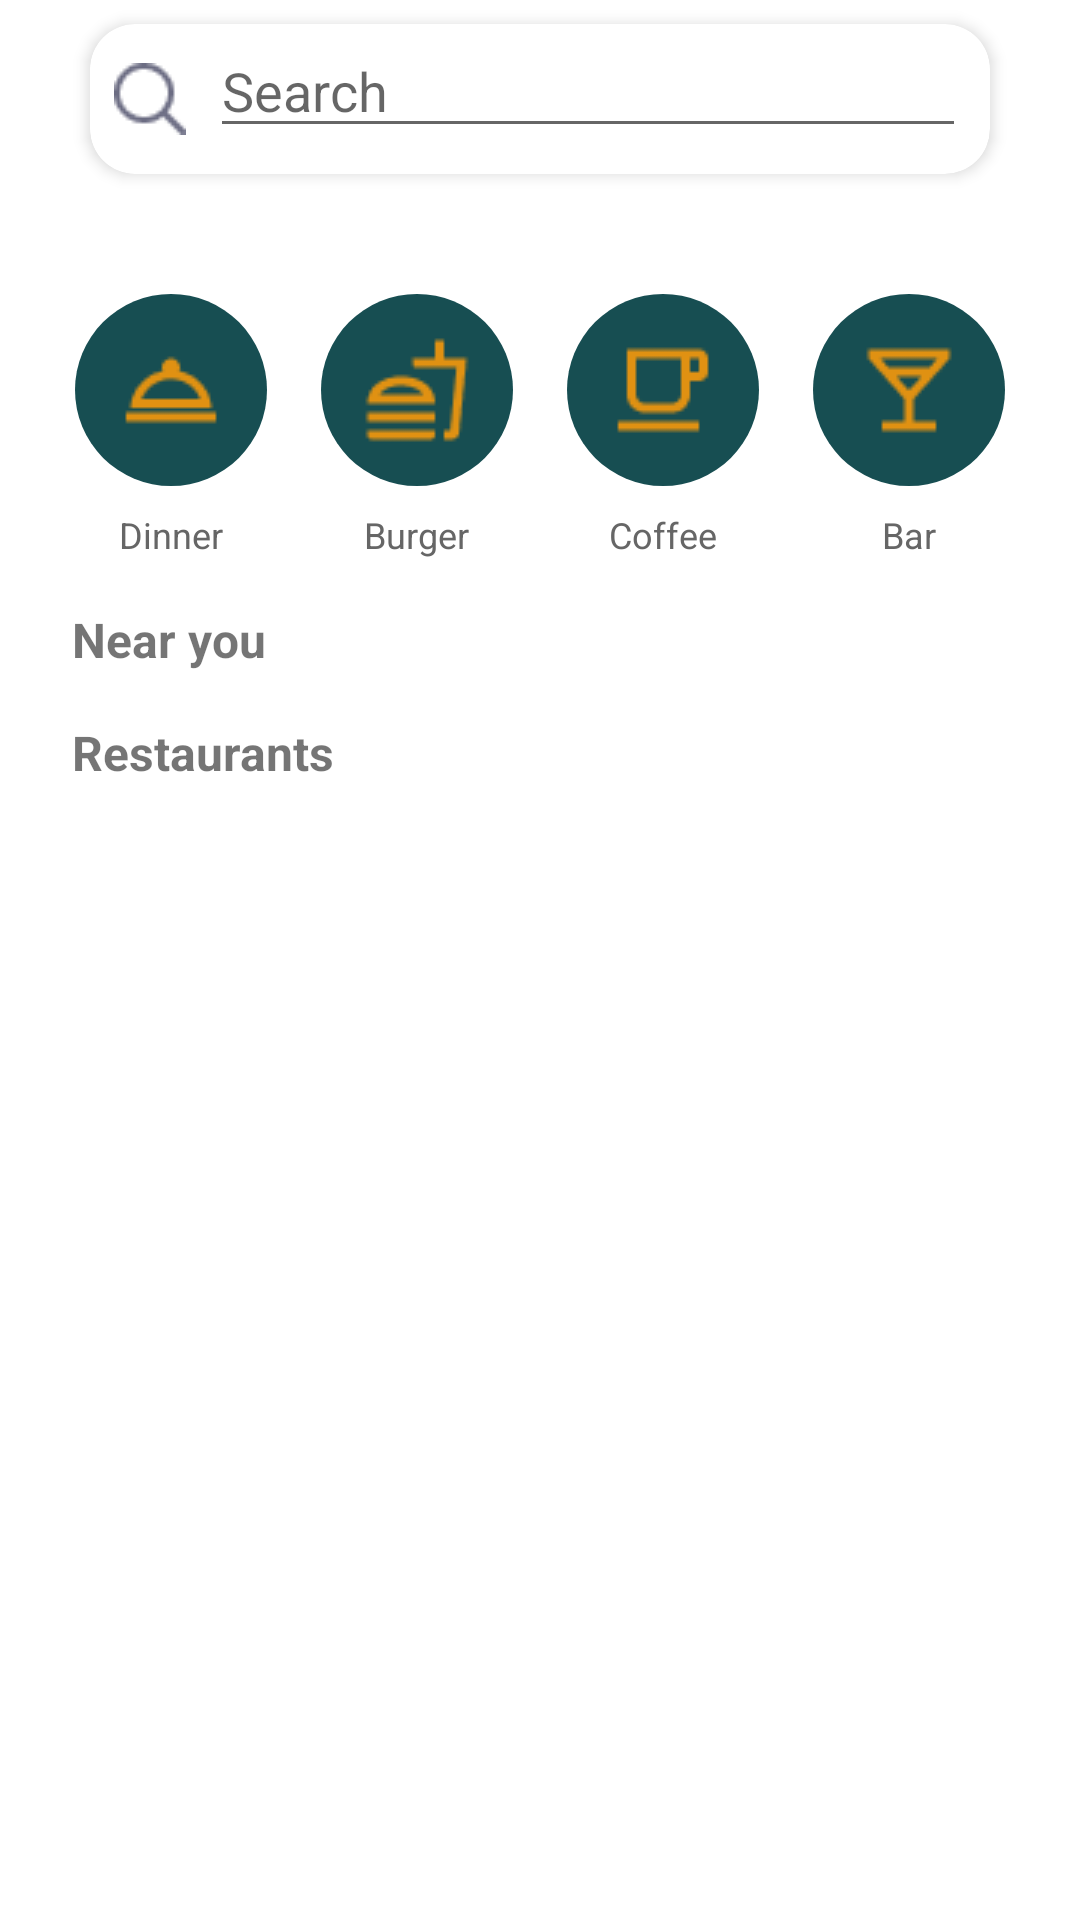

Here is an Android app screen rendered from its layout file. Give the layout XML and the strings, colors and styles it references.
<!-- AndroidManifest.xml: application theme AppTheme -->
<!-- res/layout/fragment_explore.xml -->
<?xml version="1.0" encoding="utf-8"?>
<layout xmlns:android="http://schemas.android.com/apk/res/android"
    xmlns:app="http://schemas.android.com/apk/res-auto"
    xmlns:tools="http://schemas.android.com/tools">

    <LinearLayout
        android:layout_width="match_parent"
        android:layout_height="match_parent"
        android:background="@color/mainAppColor"
        android:orientation="vertical">

        <androidx.cardview.widget.CardView
            android:id="@+id/rel_search"
            android:layout_width="300dp"
            android:layout_height="50dp"
            android:layout_gravity="center_horizontal"
            android:layout_marginTop="8dp"
            android:layout_marginBottom="16dp"
            app:cardCornerRadius="15dp"
            android:background="@color/mainAppColor"
            app:cardElevation="3dp">

            <RelativeLayout
                android:layout_width="match_parent"
                android:layout_height="match_parent"
                android:paddingRight="8dp"
                android:paddingLeft="8dp">

                <ImageView
                    android:id="@+id/iv_search"
                    android:layout_width="wrap_content"
                    android:layout_height="wrap_content"
                    android:layout_centerVertical="true"
                    android:src="@drawable/iconsearch" />

                <EditText
                    android:id="@+id/et_search"
                    android:layout_width="match_parent"
                    android:layout_height="wrap_content"
                    android:layout_marginLeft="8dp"
                    android:layout_toRightOf="@id/iv_search"
                    android:hint="Search" />
            </RelativeLayout>
        </androidx.cardview.widget.CardView>


        <ScrollView
            android:layout_width="match_parent"
            android:layout_height="match_parent">

            <LinearLayout
                android:layout_width="match_parent"
                android:layout_height="wrap_content"
                android:orientation="vertical">

                <LinearLayout
                    android:layout_width="match_parent"
                    android:layout_height="wrap_content"
                    android:layout_marginLeft="16dp"
                    android:layout_marginTop="24dp"
                    android:layout_marginRight="16dp"
                    android:orientation="horizontal"
                    android:weightSum="100">

                    <LinearLayout
                        android:layout_width="wrap_content"
                        android:layout_height="wrap_content"
                        android:layout_weight="25"
                        android:orientation="vertical">

                        <RelativeLayout
                            android:layout_width="64dp"
                            android:layout_height="64dp"
                            android:layout_gravity="center_horizontal"
                            android:background="@drawable/explore_circle_background">

                            <ImageView
                                android:layout_width="36dp"
                                android:layout_height="36dp"
                                android:layout_centerInParent="true"
                                android:src="@drawable/icon_explore_room_service" />
                        </RelativeLayout>

                        <TextView
                            android:layout_width="wrap_content"
                            android:layout_height="wrap_content"
                            android:layout_gravity="center_horizontal"
                            android:layout_marginTop="8dp"
                            android:text="Dinner"
                            android:textColor="@color/textGray"
                            android:textSize="12sp" />
                    </LinearLayout>

                    <LinearLayout
                        android:layout_width="wrap_content"
                        android:layout_height="wrap_content"
                        android:layout_weight="25"
                        android:orientation="vertical">

                        <RelativeLayout
                            android:layout_width="64dp"
                            android:layout_height="64dp"
                            android:layout_gravity="center_horizontal"
                            android:background="@drawable/explore_circle_background">

                            <ImageView
                                android:layout_width="36dp"
                                android:layout_height="36dp"
                                android:layout_centerInParent="true"
                                android:src="@drawable/icon_explore_fastfood" />
                        </RelativeLayout>

                        <TextView
                            android:layout_width="wrap_content"
                            android:layout_height="wrap_content"
                            android:layout_gravity="center_horizontal"
                            android:layout_marginTop="8dp"
                            android:text="Burger"
                            android:textColor="@color/textGray"
                            android:textSize="12sp" />
                    </LinearLayout>

                    <LinearLayout
                        android:layout_width="wrap_content"
                        android:layout_height="wrap_content"
                        android:layout_weight="25"
                        android:orientation="vertical">

                        <RelativeLayout
                            android:layout_width="64dp"
                            android:layout_height="64dp"
                            android:layout_gravity="center_horizontal"
                            android:background="@drawable/explore_circle_background">

                            <ImageView
                                android:layout_width="36dp"
                                android:layout_height="36dp"
                                android:layout_centerInParent="true"
                                android:src="@drawable/icon_explore_local_cafe" />
                        </RelativeLayout>

                        <TextView
                            android:layout_width="wrap_content"
                            android:layout_height="wrap_content"
                            android:layout_gravity="center_horizontal"
                            android:layout_marginTop="8dp"
                            android:text="Coffee"
                            android:textColor="@color/textGray"
                            android:textSize="12sp" />
                    </LinearLayout>

                    <LinearLayout
                        android:layout_width="wrap_content"
                        android:layout_height="wrap_content"
                        android:layout_weight="25"
                        android:orientation="vertical">

                        <RelativeLayout
                            android:layout_width="64dp"
                            android:layout_height="64dp"
                            android:layout_gravity="center_horizontal"
                            android:background="@drawable/explore_circle_background">

                            <ImageView
                                android:layout_width="36dp"
                                android:layout_height="36dp"
                                android:layout_centerInParent="true"
                                android:src="@drawable/icon_explore_local_bar" />
                        </RelativeLayout>

                        <TextView
                            android:layout_width="wrap_content"
                            android:layout_height="wrap_content"
                            android:layout_gravity="center_horizontal"
                            android:layout_marginTop="8dp"
                            android:text="Bar"
                            android:textColor="@color/textGray"
                            android:textSize="12sp" />
                    </LinearLayout>
                </LinearLayout>

                <TextView
                    android:layout_width="wrap_content"
                    android:layout_height="wrap_content"
                    android:layout_marginStart="24dp"
                    android:layout_marginTop="16dp"
                    android:text="Near you"
                    android:textSize="16sp"
                    android:textStyle="bold" />

                <androidx.recyclerview.widget.RecyclerView
                    android:id="@+id/recycler_near"
                    android:layout_width="match_parent"
                    android:layout_height="wrap_content"
                    tools:listitem="@layout/item_explore_list" />

                <TextView
                    android:layout_width="wrap_content"
                    android:layout_height="wrap_content"
                    android:layout_marginStart="24dp"
                    android:layout_marginTop="16dp"
                    android:text="Restaurants"
                    android:textSize="16sp"
                    android:textStyle="bold" />

                <androidx.recyclerview.widget.RecyclerView
                    android:id="@+id/recycler_restos"
                    android:layout_width="match_parent"
                    android:layout_height="wrap_content"
                    tools:listitem="@layout/item_explore_list" />

            </LinearLayout>
        </ScrollView>
    </LinearLayout>
</layout>
<!-- res/layout/item_explore_list.xml (included above) -->
<?xml version="1.0" encoding="utf-8"?>
<layout xmlns:android="http://schemas.android.com/apk/res/android"
    xmlns:app="http://schemas.android.com/apk/res-auto">

    <data>

        <variable
            name="rest"
            type="com.example.onlinewaiter.data.model.restoModels.RestaurantModel" />
    </data>

    <androidx.cardview.widget.CardView
        android:id="@+id/card_btn"
        android:layout_width="180dp"
        android:layout_height="160dp"
        android:layout_marginLeft="24dp"
        android:layout_marginTop="16dp"
        android:layout_marginRight="8dp"
        android:layout_marginBottom="16dp"
        android:background="@color/mainAppColor"
        app:cardCornerRadius="15dp"
        app:cardElevation="3dp">

        <LinearLayout
            android:layout_width="match_parent"
            android:layout_height="match_parent"
            android:orientation="vertical">

            <androidx.cardview.widget.CardView
                android:layout_width="wrap_content"
                android:layout_height="95dp"
                android:layout_gravity="center_horizontal"
                android:layout_marginLeft="8dp"
                android:layout_marginTop="8dp"
                android:layout_marginRight="8dp"
                app:cardCornerRadius="15dp">

                <ImageView
                    android:layout_width="wrap_content"
                    android:layout_height="wrap_content"
                    android:scaleType="centerCrop"
                    android:src="@drawable/img1" />

            </androidx.cardview.widget.CardView>

            <RelativeLayout
                android:layout_width="match_parent"
                android:layout_height="match_parent"
                android:layout_marginLeft="8dp"
                android:layout_marginTop="8dp"
                android:layout_marginRight="8dp">

                <TextView
                    android:id="@+id/tv_name"
                    android:layout_width="wrap_content"
                    android:layout_height="wrap_content"
                    android:text="@{rest.name}"
                    android:textColor="@color/elementColor"
                    android:textSize="16sp"
                    android:textStyle="bold" />

                <TextView
                    android:id="@+id/tv_address"
                    android:layout_width="wrap_content"
                    android:layout_height="wrap_content"
                    android:layout_below="@id/tv_name"
                    android:text="@{rest.address}"
                    android:textColor="@color/textGray"
                    android:textSize="12sp" />

                <ImageView
                    android:id="@+id/iv_loc"
                    android:layout_width="16dp"
                    android:layout_height="16dp"
                    android:layout_below="@id/tv_name"
                    android:layout_toStartOf="@id/tv_meter"
                    android:src="@drawable/ic_location" />

                <TextView
                    android:id="@+id/tv_meter"
                    android:layout_width="wrap_content"
                    android:layout_height="wrap_content"
                    android:layout_below="@id/tv_name"
                    android:layout_alignParentEnd="true"
                    android:text="300 m"
                    android:textColor="@color/textGray"
                    android:textSize="12sp" />

            </RelativeLayout>

        </LinearLayout>


    </androidx.cardview.widget.CardView>
</layout>
<!-- resources referenced by this layout -->
<resources>
  <color name="elementColor">#E09112</color>
  <color name="mainAppColor">#ffffff</color>
  <color name="textGray">#666666</color>
  <!-- drawable explore_circle_background (drawable) -->
  <?xml version="1.0" encoding="utf-8"?>
  <selector xmlns:android="http://schemas.android.com/apk/res/android">
      <item>
          <shape android:shape="rectangle">
              
              <solid android:color="@color/circleColor"/>
              
              <stroke
                  android:color="@color/elementColor"
                  android:width="0dp"
                  />
              
              <corners android:radius="50dp"/>
          </shape>
      </item>
  </selector>
  <!-- drawable ic_location (drawable) -->
  <vector xmlns:android="http://schemas.android.com/apk/res/android"
          android:width="24dp"
          android:height="24dp"
          android:viewportWidth="24.0"
          android:viewportHeight="24.0">
      <path
          android:fillColor="@color/elementColor"
          android:pathData="M12,2C8.13,2 5,5.13 5,9c0,5.25 7,13 7,13s7,-7.75 7,-13c0,-3.87 -3.13,-7 -7,-7zM12,11.5c-1.38,0 -2.5,-1.12 -2.5,-2.5s1.12,-2.5 2.5,-2.5 2.5,1.12 2.5,2.5 -1.12,2.5 -2.5,2.5z"/>
  </vector>
  <!-- drawable icon_explore_fastfood: png bitmap (drawable, 726 bytes) -->
  <!-- drawable icon_explore_local_bar: png bitmap (drawable, 569 bytes) -->
  <!-- drawable icon_explore_local_cafe: png bitmap (drawable, 443 bytes) -->
  <!-- drawable icon_explore_room_service: png bitmap (drawable, 548 bytes) -->
  <!-- drawable iconsearch: png bitmap (drawable, 648 bytes) -->
  <!-- drawable img1: png bitmap (drawable, 85089 bytes) -->
  <style name="AppTheme" parent="Theme.MaterialComponents.Light.NoActionBar">
          
          <item name="colorPrimary">@color/colorPrimary</item>
          <item name="colorPrimaryDark">@color/colorPrimaryDark</item>
          <item name="colorAccent">@color/colorAccent</item>
  
          <item name="android:statusBarColor">@color/mainAppColor</item>
          <item name="android:navigationBarColor">@color/mainAppColor</item>
          <item name="android:windowLightStatusBar">true</item>
          <item name="android:windowLightNavigationBar">true</item>
  
          <item name="android:colorButtonNormal">@color/elementColor</item>
      </style>
  <color name="circleColor">#174E52</color>
  <color name="colorPrimary">#008577</color>
  <color name="colorPrimaryDark">#00574B</color>
  <color name="colorAccent">#D81B60</color>
</resources>
